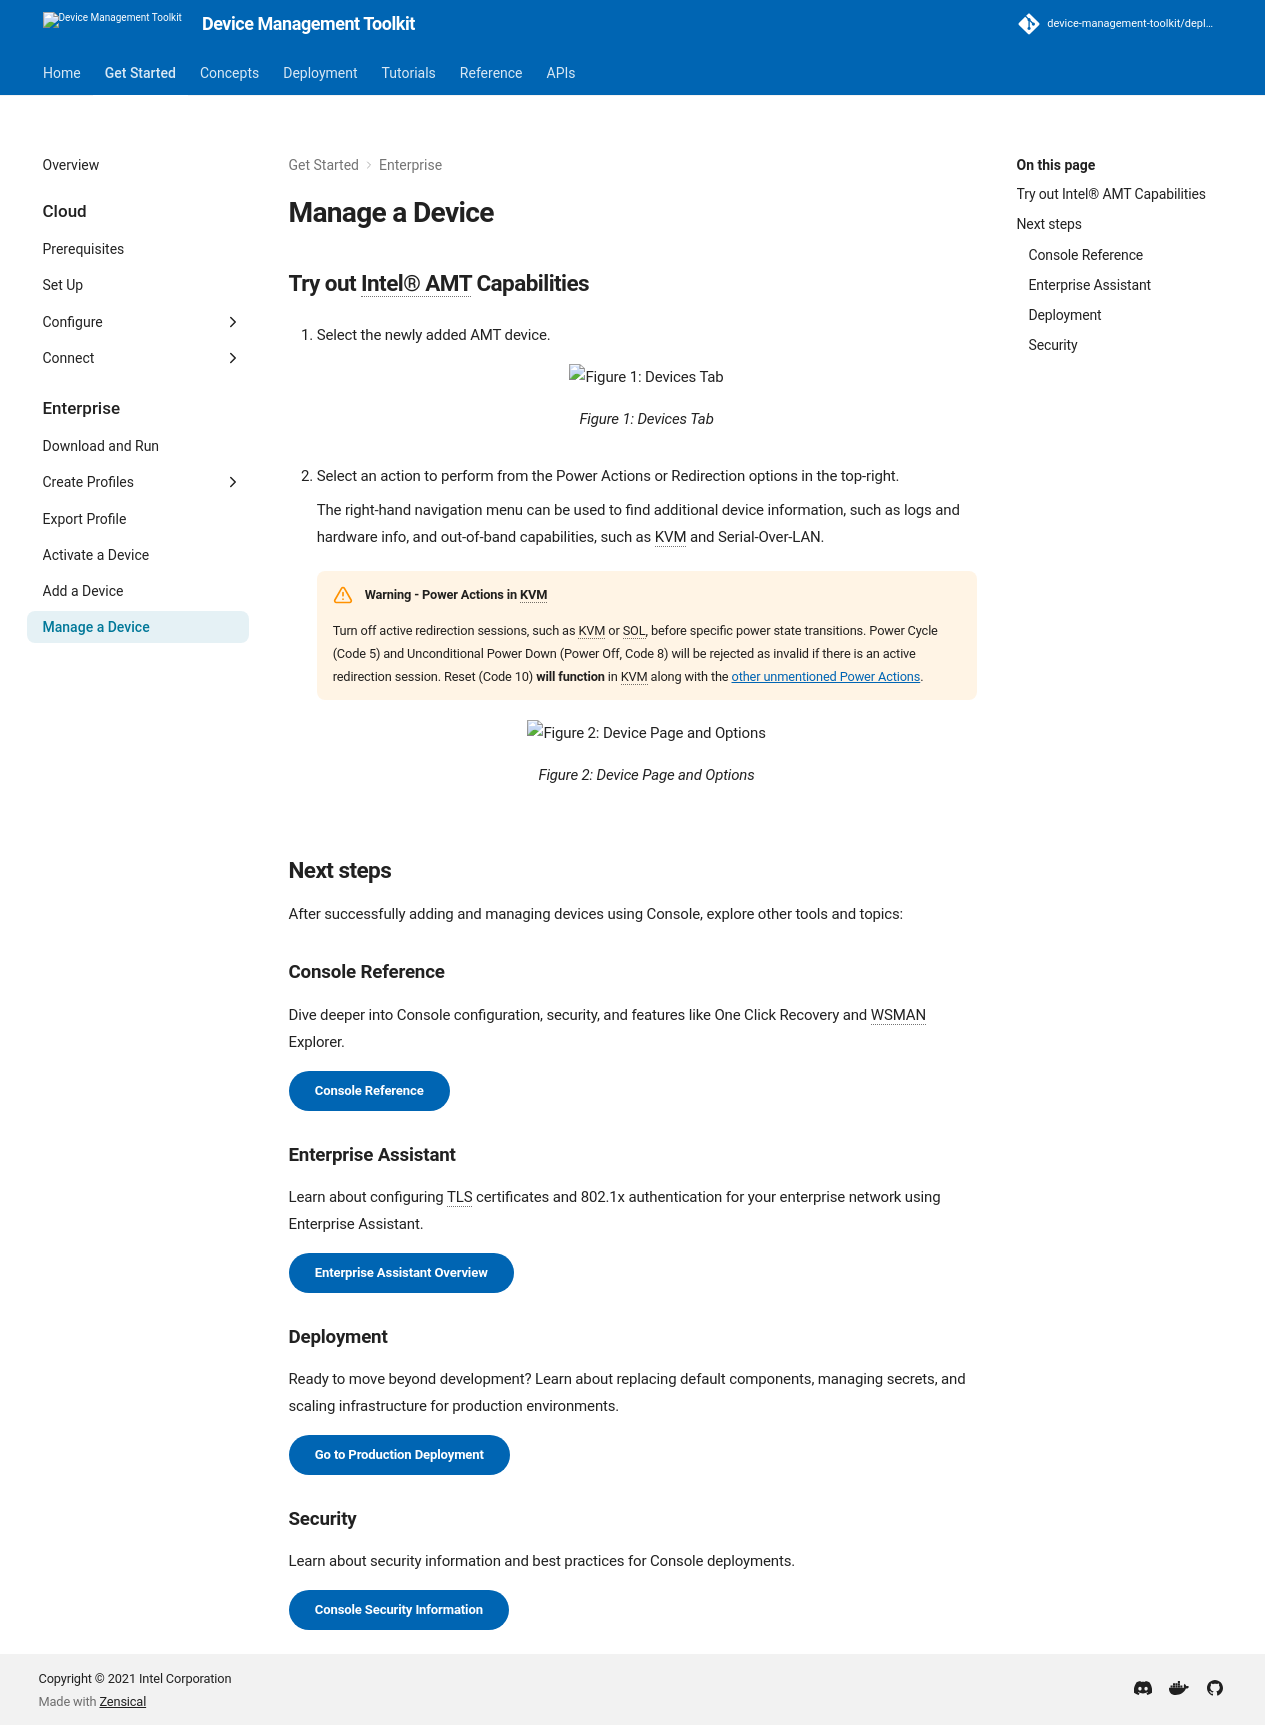

repository: device-management-toolkit/docs · page: 2.40/GetStarted/Enterprise/manageDevice/index.html · generator: mkdocs



## Try out Intel® AMT Capabilities

1. Select the newly added AMT device.

    <figure class="figure-image">
        <img src="../../assets/images/screenshots/Console_Devices.png" alt="Figure 1: Devices Tab">
        <figcaption>Figure 1: Devices Tab</figcaption>
    </figure>

2. Select an action to perform from the Power Actions or Redirection options in the top-right.

    The right-hand navigation menu can be used to find additional device information, such as logs and hardware info, and out-of-band capabilities, such as KVM and Serial-Over-LAN.

    !!! warning "Warning - Power Actions in KVM"
        Turn off active redirection sessions, such as KVM or SOL, before specific power state transitions. Power Cycle (Code 5) and Unconditional Power Down (Power Off, Code 8) will be rejected as invalid if there is an active redirection session. Reset (Code 10) **will function** in KVM along with the [other unmentioned Power Actions](../../Reference/powerstates.md#remote-power-actions).
        

    <figure class="figure-image">
        <img src="../../assets/images/screenshots/Console_DeviceInfo.png" alt="Figure 2: Device Page and Options">
        <figcaption>Figure 2: Device Page and Options</figcaption>
    </figure>

## Next steps

After successfully adding and managing devices using Console, explore other tools and topics:

### Console Reference
Dive deeper into Console configuration, security, and features like One Click Recovery and WSMAN Explorer.

[Console Reference](../../Reference/Console/overview.md){: .md-button .md-button--primary }

### Enterprise Assistant
Learn about configuring TLS certificates and 802.1x authentication for your enterprise network using Enterprise Assistant.

[Enterprise Assistant Overview](../../Reference/EA/overview.md){: .md-button .md-button--primary }

### Deployment
Ready to move beyond development? Learn about replacing default components, managing secrets, and scaling infrastructure for production environments.

[Go to Production Deployment](../../Deployment/overview.md){: .md-button .md-button--primary }

### Security
Learn about security information and best practices for Console deployments.

[Console Security Information](../../Reference/Console/securityConsole.md){: .md-button .md-button--primary }
